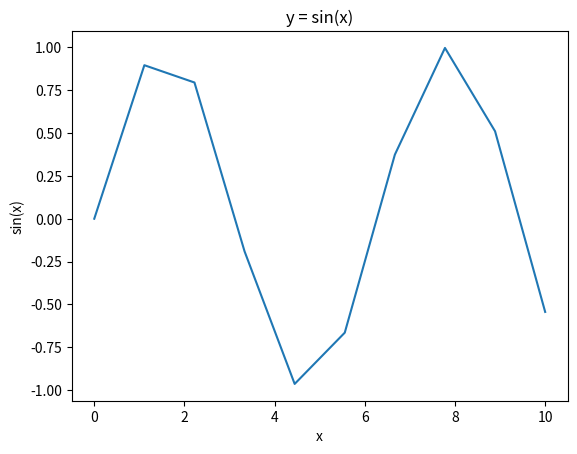

Write Python code to recreate this figure.

import matplotlib.pyplot as plt
import numpy as np

x = np.linspace(0, 10, 10)

y = np.sin(x) 

print(x)
print(y)

plt.xlabel("x")
plt.ylabel("sin(x)")
plt.title("y = sin(x)")
plt.plot(x, y)
